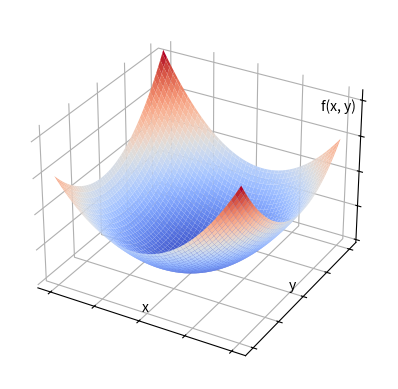

Python code for this plot:
import matplotlib.pyplot as plt
import numpy as np


def quadratic_bowl(x, y):
    return x**2 + 0.8 * y**2 - 0.3 * x * y


x_min, x_max = -10, 10
y_min, y_max = -10, 10
x_values, y_values = np.meshgrid(
    np.linspace(x_min, x_max, 100), np.linspace(y_min, y_max, 100)
)
z_values = quadratic_bowl(x_values, y_values)
fig = plt.figure()
ax = fig.add_subplot(111, projection="3d")
ax.plot_surface(x_values, y_values, z_values, cmap="coolwarm")  # pyright: ignore
plt.xticks([-10, -5, 0, 5, 10])
plt.yticks([-10, -5, 0, 5, 10])
ax.set_zticks([0, 50, 100, 150, 200])  # pyright: ignore
ax.set_xticklabels([])
ax.set_yticklabels([])
ax.set_zticklabels([])  # pyright: ignore
ax.set_xlabel("x", labelpad=-28)
ax.set_ylabel("y", labelpad=-28)
ax.set_zlabel("f(x, y)\n\n\n\n\n\n\n\n", labelpad=-30)  # pyright: ignore
ax.zaxis.set_rotate_label(False)  # pyright: ignore
ax.xaxis.set_pane_color((1.0, 1.0, 1.0, 1.0))  # pyright: ignore
ax.yaxis.set_pane_color((1.0, 1.0, 1.0, 1.0))  # pyright: ignore
ax.zaxis.set_pane_color((1.0, 1.0, 1.0, 1.0))  # pyright: ignore
fig.set_facecolor("none")
plt.savefig("quadratic_bowl.png", transparent=True, bbox_inches="tight")
